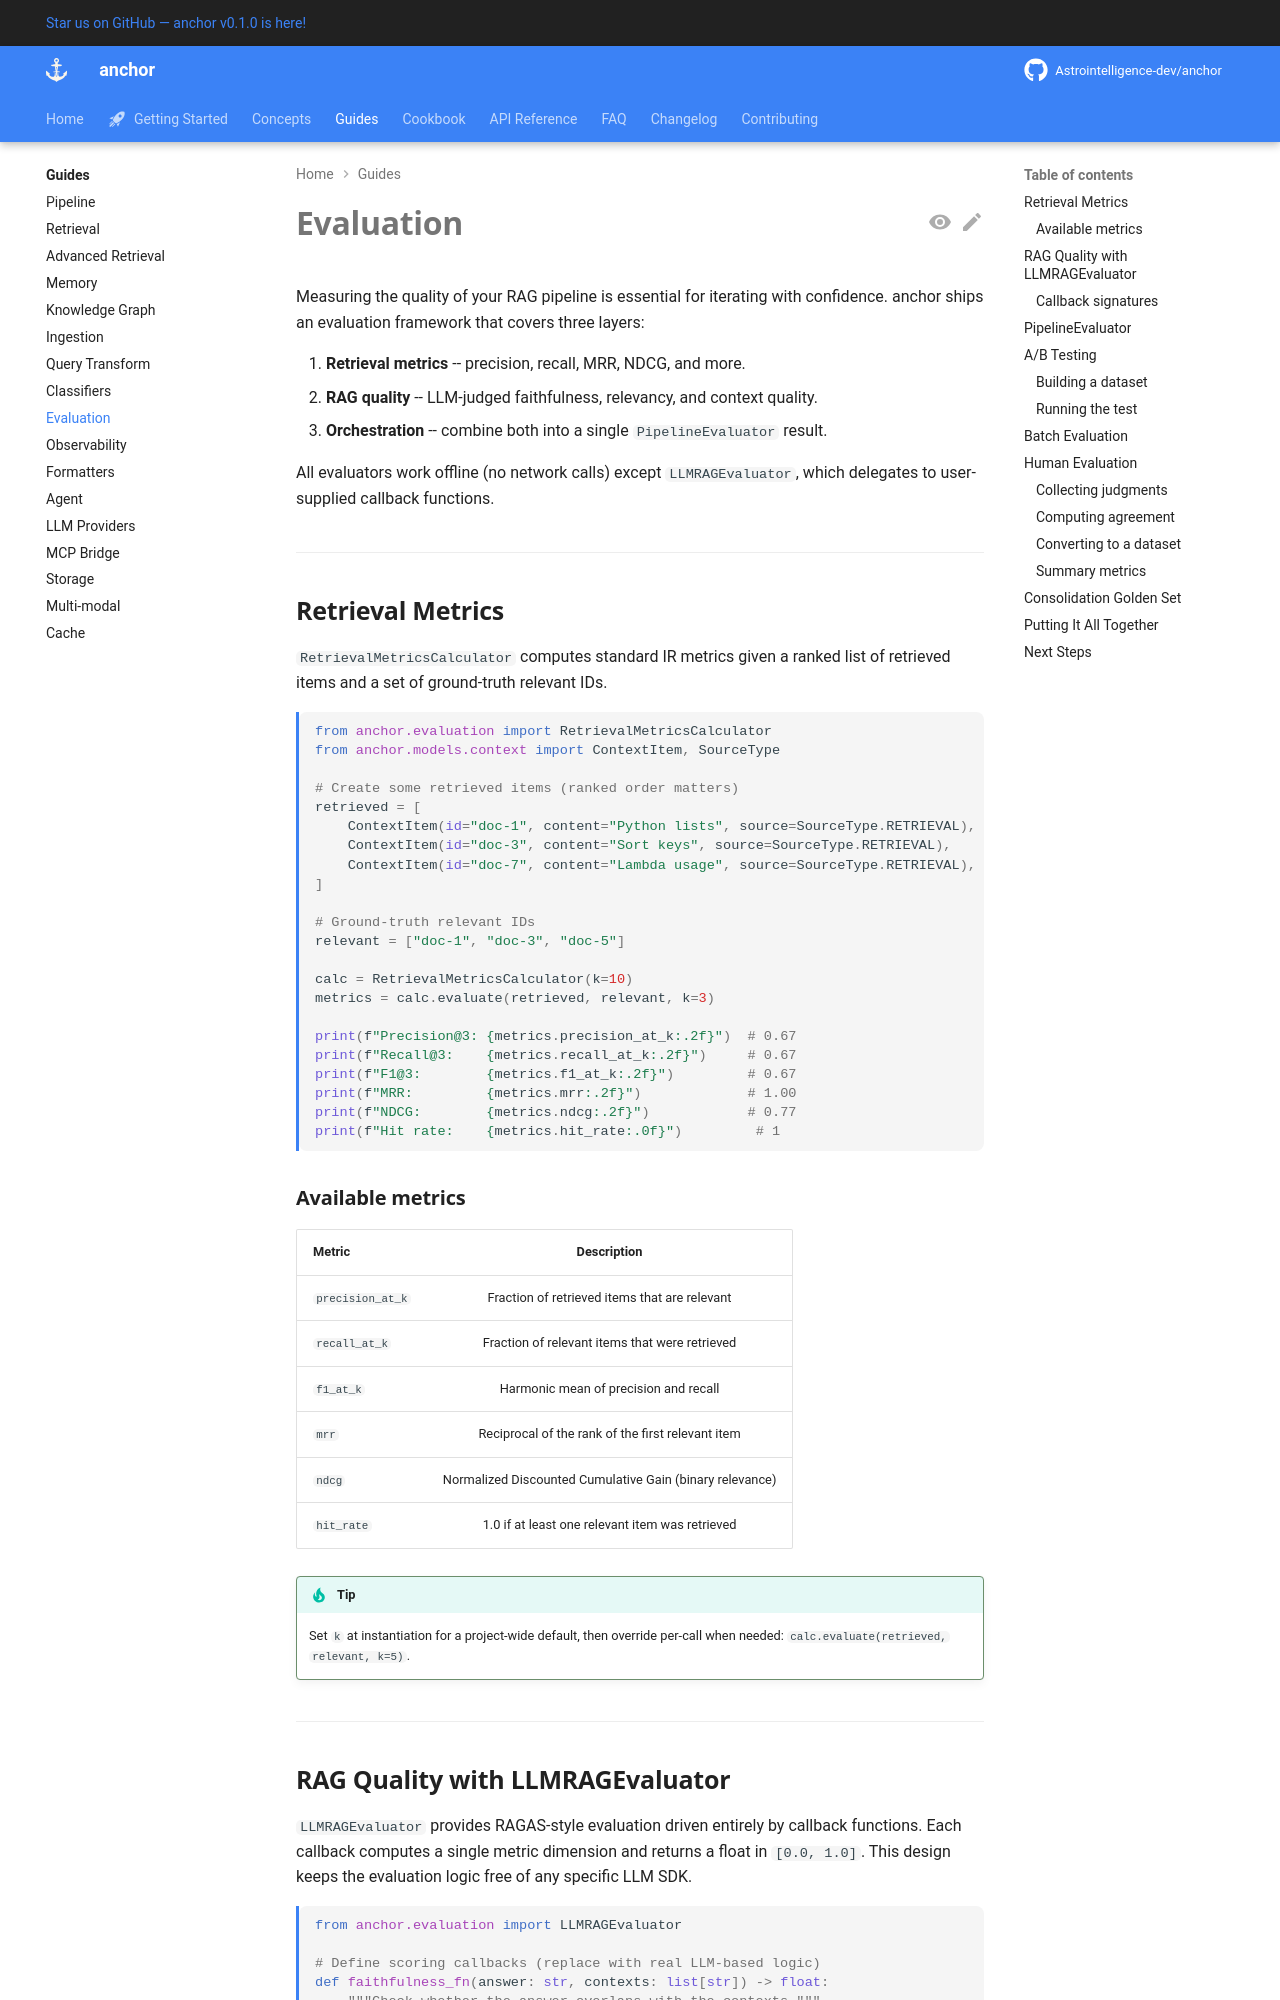

repository: Astrointelligence-dev/anchor · page: guides/evaluation/index.html · generator: mkdocs

# Evaluation

Measuring the quality of your RAG pipeline is essential for iterating with
confidence. anchor ships an evaluation framework that covers three
layers:

1. **Retrieval metrics** -- precision, recall, MRR, NDCG, and more.
2. **RAG quality** -- LLM-judged faithfulness, relevancy, and context quality.
3. **Orchestration** -- combine both into a single `PipelineEvaluator` result.

All evaluators work offline (no network calls) except `LLMRAGEvaluator`, which
delegates to user-supplied callback functions.

---

## Retrieval Metrics

`RetrievalMetricsCalculator` computes standard IR metrics given a ranked list
of retrieved items and a set of ground-truth relevant IDs.

```python
from anchor.evaluation import RetrievalMetricsCalculator
from anchor.models.context import ContextItem, SourceType

# Create some retrieved items (ranked order matters)
retrieved = [
    ContextItem(id="doc-1", content="Python lists", source=SourceType.RETRIEVAL),
    ContextItem(id="doc-3", content="Sort keys", source=SourceType.RETRIEVAL),
    ContextItem(id="doc-7", content="Lambda usage", source=SourceType.RETRIEVAL),
]

# Ground-truth relevant IDs
relevant = ["doc-1", "doc-3", "doc-5"]

calc = RetrievalMetricsCalculator(k=10)
metrics = calc.evaluate(retrieved, relevant, k=3)

print(f"Precision@3: {metrics.precision_at_k:.2f}")  # 0.67
print(f"Recall@3:    {metrics.recall_at_k:.2f}")     # 0.67
print(f"F1@3:        {metrics.f1_at_k:.2f}")         # 0.67
print(f"MRR:         {metrics.mrr:.2f}")             # 1.00
print(f"NDCG:        {metrics.ndcg:.2f}")            # 0.77
print(f"Hit rate:    {metrics.hit_rate:.0f}")         # 1
```

### Available metrics

| Metric | Description |
|--------|-------------|
| `precision_at_k` | Fraction of retrieved items that are relevant |
| `recall_at_k` | Fraction of relevant items that were retrieved |
| `f1_at_k` | Harmonic mean of precision and recall |
| `mrr` | Reciprocal of the rank of the first relevant item |
| `ndcg` | Normalized Discounted Cumulative Gain (binary relevance) |
| `hit_rate` | 1.0 if at least one relevant item was retrieved |

!!! tip
    Set `k` at instantiation for a project-wide default, then override per-call
    when needed: `calc.evaluate(retrieved, relevant, k=5)`.

---
